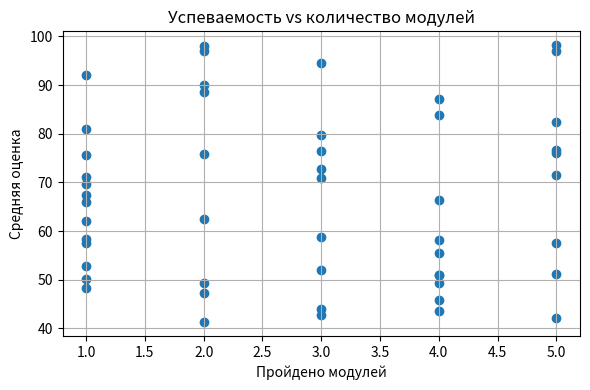

Python code for this plot:
# rec_core/graphs_scatter.py
import os, numpy as np, matplotlib.pyplot as plt
os.makedirs("rec_core/outputs/graphs", exist_ok=True)

np.random.seed(42)
num_students, max_modules = 50, 5
student_avg_scores = np.random.uniform(40, 100, num_students)
modules_completed  = np.random.randint(1, max_modules + 1, num_students)

plt.figure(figsize=(6, 4))
plt.scatter(modules_completed, student_avg_scores)
plt.title("Успеваемость vs количество модулей")
plt.xlabel("Пройдено модулей")
plt.ylabel("Средняя оценка")
plt.grid(True)
plt.tight_layout()
plt.savefig("rec_core/outputs/graphs/scatter_progress.png", dpi=300)
plt.close()
print("✅ scatter_progress.png сохранён.")
